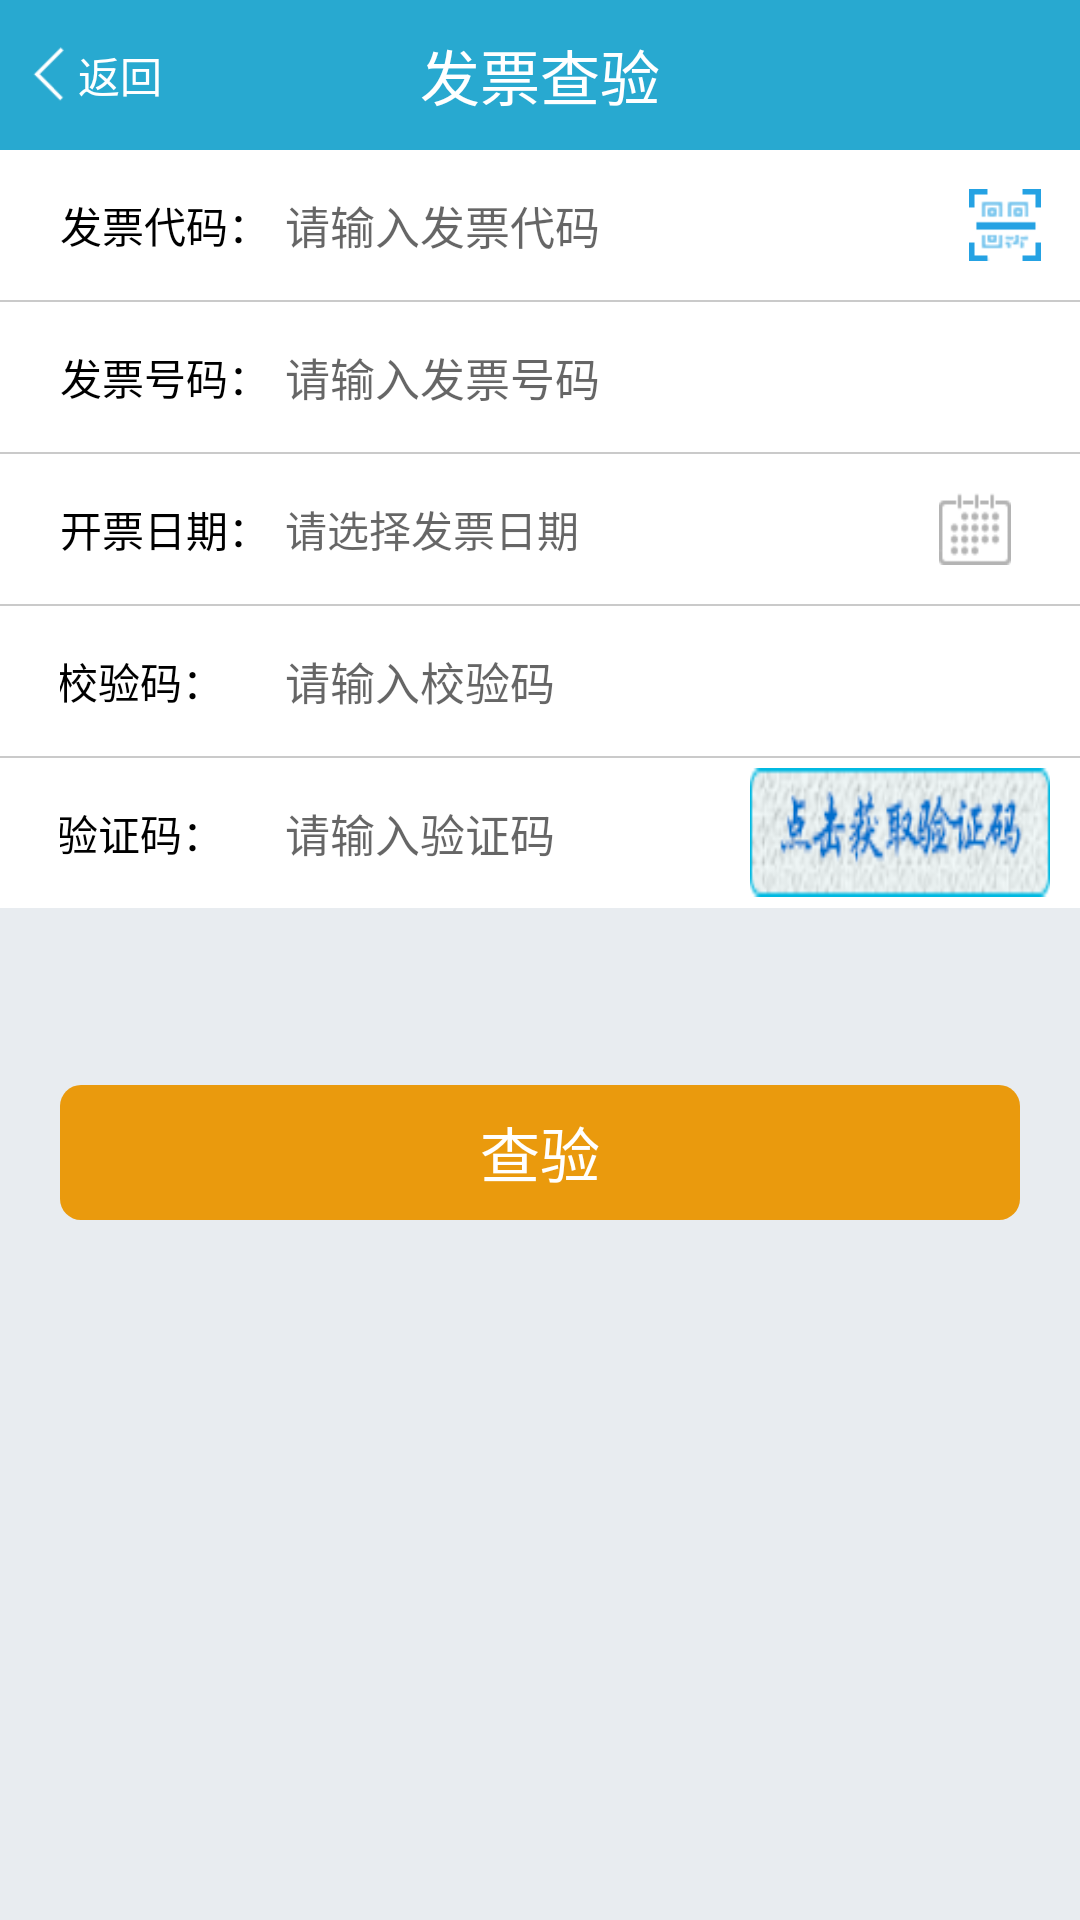

Here is an Android app screen rendered from its layout file. Give the layout XML and the strings, colors and styles it references.
<!-- AndroidManifest.xml: application theme AppTheme -->
<!-- res/layout/activity_input.xml -->
<?xml version="1.0" encoding="utf-8"?>
<LinearLayout xmlns:android="http://schemas.android.com/apk/res/android"
    xmlns:tools="http://schemas.android.com/tools"
    android:layout_width="match_parent"
    android:layout_height="match_parent"
    android:background="@color/gray"
    android:orientation="vertical"
    tools:context="com.lcsd.fapiao.activity.MainActivity">

    <LinearLayout
        android:layout_width="match_parent"
        android:layout_height="50dp"
        android:background="@color/blue">


        <LinearLayout
            android:id="@+id/ll_input_back"
            android:layout_width="60dp"
            android:layout_height="match_parent"
            android:background="?selectableItemBackground"
            android:gravity="center">

            <ImageView
                android:layout_width="20dp"
                android:layout_height="20dp"
                android:background="@drawable/img_back" />

            <TextView
                android:layout_width="wrap_content"
                android:layout_height="wrap_content"
                android:text="返回"
                android:textColor="@color/white" />
        </LinearLayout>
        <TextView
            android:layout_width="0dp"
            android:layout_height="match_parent"
            android:layout_weight="1"
            android:gravity="center"
            android:text="发票查验"
            android:textColor="@color/white"
            android:textSize="20sp" />

        <LinearLayout
            android:layout_width="60dp"
            android:layout_height="match_parent" />
    </LinearLayout>


    <LinearLayout
        android:layout_width="match_parent"
        android:layout_height="50dp"
        android:background="@color/white"
        android:gravity="center_vertical"
        android:paddingLeft="20dp">

        <TextView
            android:layout_width="70dp"
            android:layout_height="match_parent"
            android:gravity="center"
            android:text="发票代码："
            android:textColor="@color/black" />

        <EditText
            android:id="@+id/et_fpdm"
            android:layout_width="0dp"
            android:layout_height="match_parent"
            android:layout_weight="1"
            android:background="@color/white"
            android:hint="请输入发票代码"
            android:inputType="number"
            android:maxLength="12"
            android:paddingLeft="5dp"
            android:textColor="@color/black"
            android:textSize="15sp" />

        <ImageView
            android:id="@+id/iv_scan"
            android:layout_width="50dp"
            android:layout_height="50dp"
            android:padding="13dp"
            android:scaleType="fitXY"
            android:src="@drawable/scan" />
    </LinearLayout>

    <View
        android:layout_width="match_parent"
        android:layout_height="0.5dp"
        android:background="@color/color_xian" />

    <LinearLayout
        android:layout_width="match_parent"
        android:layout_height="50dp"
        android:background="@color/white"
        android:gravity="center_vertical"
        android:paddingLeft="20dp">

        <TextView
            android:layout_width="70dp"
            android:layout_height="match_parent"
            android:gravity="center"
            android:text="发票号码："
            android:textColor="@color/black" />

        <EditText
            android:id="@+id/et_fphm"
            android:layout_width="0dp"
            android:layout_height="match_parent"
            android:layout_weight="1"
            android:background="@color/white"
            android:hint="请输入发票号码"
            android:inputType="number"
            android:maxLength="8"
            android:paddingLeft="5dp"
            android:textColor="@color/black"
            android:textSize="15sp" />
    </LinearLayout>


    <View
        android:layout_width="match_parent"
        android:layout_height="0.5dp"
        android:background="@color/color_xian" />

    <LinearLayout
        android:layout_width="match_parent"
        android:layout_height="50dp"
        android:background="@color/white"
        android:gravity="center_vertical"
        android:paddingLeft="20dp"
        android:paddingRight="10dp">

        <TextView
            android:layout_width="70dp"
            android:layout_height="match_parent"
            android:gravity="center"
            android:text="开票日期："
            android:textColor="@color/black" />

        <TextView
            android:id="@+id/tv_calendar"
            android:layout_width="0dp"
            android:layout_height="match_parent"
            android:layout_weight="1"
            android:gravity="center_vertical"
            android:hint="请选择发票日期"
            android:paddingLeft="5dp"
            android:textColor="@color/black" />

        <ImageView
            android:id="@+id/iv_rili"
            android:layout_width="50dp"
            android:layout_height="50dp"
            android:padding="13dp"
            android:scaleType="fitXY"
            android:src="@drawable/calendar" />
    </LinearLayout>

    <LinearLayout
        android:id="@+id/ll_fpje"
        android:layout_width="match_parent"
        android:layout_height="50.5dp"
        android:orientation="vertical"
        android:visibility="gone">

        <View
            android:layout_width="match_parent"
            android:layout_height="0.5dp"
            android:background="@color/color_xian" />

        <LinearLayout
            android:layout_width="match_parent"
            android:layout_height="50.5dp"
            android:background="@color/white"
            android:gravity="center_vertical"
            android:paddingLeft="20dp">

            <TextView
                android:layout_width="70dp"
                android:layout_height="match_parent"
                android:gravity="center"
                android:text="发票金额："
                android:textColor="@color/black" />

            <EditText
                android:id="@+id/et_fp_amount"
                android:layout_width="0dp"
                android:layout_height="match_parent"
                android:layout_weight="1"
                android:background="@color/white"
                android:hint="请输入发票金额"
                android:paddingLeft="5dp"
                android:textColor="@color/black"
                android:textSize="15sp" />
        </LinearLayout>

    </LinearLayout>

    <LinearLayout
        android:id="@+id/ll_jym"
        android:layout_width="match_parent"
        android:layout_height="50.5dp"
        android:orientation="vertical">

        <View
            android:layout_width="match_parent"
            android:layout_height="0.5dp"
            android:background="@color/color_xian" />

        <LinearLayout
            android:layout_width="match_parent"
            android:layout_height="50dp"
            android:background="@color/white"
            android:gravity="center_vertical"
            android:paddingLeft="20dp">

            <TextView
                android:layout_width="70dp"
                android:layout_height="match_parent"
                android:gravity="center"
                android:text="校验码：     "
                android:textColor="@color/black" />

            <EditText
                android:id="@+id/et_jym"
                android:layout_width="0dp"
                android:layout_height="match_parent"
                android:layout_weight="1"
                android:background="@color/white"
                android:hint="请输入校验码"
                android:inputType="number"
                android:maxLength="6"
                android:paddingLeft="5dp"
                android:textColor="@color/black"
                android:textSize="15sp" />
        </LinearLayout>
    </LinearLayout>

    <View
        android:layout_width="match_parent"
        android:layout_height="0.5dp"
        android:background="@color/color_xian" />

    <LinearLayout
        android:layout_width="match_parent"
        android:layout_height="50dp"
        android:background="@color/white"
        android:gravity="center_vertical"
        android:paddingLeft="20dp"
        android:paddingRight="10dp">

        <TextView
            android:layout_width="70dp"
            android:layout_height="match_parent"
            android:gravity="center"
            android:text="验证码：     "
            android:textColor="@color/black" />

        <EditText
            android:id="@+id/et_yzm"
            android:layout_width="wrap_content"
            android:layout_height="match_parent"
            android:background="@color/white"
            android:hint="请输入验证码 "
            android:maxLength="4"
            android:paddingLeft="5dp"
            android:textColor="@color/black"
            android:textSize="15sp" />

        <ImageView
            android:id="@+id/iv_check_code"
            android:layout_width="25dp"
            android:layout_height="25dp"
            android:background="@drawable/img_duihao"
            android:gravity="center"
            android:paddingRight="30dp"
            android:visibility="invisible" />

        <View
            android:layout_width="0dp"
            android:layout_height="wrap_content"
            android:layout_weight="1" />

        <ImageView
            android:id="@+id/iv_code"
            android:layout_width="100dp"
            android:layout_height="43dp"
            android:scaleType="fitXY"
            android:src="@drawable/code" />
    </LinearLayout>
    <TextView
        android:id="@+id/tv_yzm_tips"
        android:layout_width="match_parent"
        android:gravity="right"
        android:layout_height="wrap_content" />

    <TextView
        android:id="@+id/tv_commit"
        android:layout_width="match_parent"
        android:layout_height="45dp"
        android:layout_marginLeft="20dp"
        android:layout_marginRight="20dp"
        android:layout_marginTop="40dp"
        android:background="@drawable/commit_press"
        android:gravity="center"
        android:text="查验"
        android:textColor="@color/white"
        android:textSize="20sp" />

    <TextView
        android:id="@+id/tv_content"
        android:layout_width="wrap_content"
        android:layout_height="wrap_content"
        android:layout_marginTop="20dp" />

</LinearLayout>
<!-- resources referenced by this layout -->
<resources>
  <color name="black">#000000</color>
  <color name="blue">#28a9d0</color>
  <color name="color_xian">#cacaca</color>
  <color name="gray">#e8ecf0</color>
  <color name="white">#ffffff</color>
  <!-- drawable calendar: png bitmap (drawable-hdpi, 1815 bytes) -->
  <!-- drawable code: png bitmap (drawable-hdpi, 9030 bytes) -->
  <!-- drawable commit_press (drawable) -->
  <?xml version="1.0" encoding="utf-8"?>
  <selector xmlns:android="http://schemas.android.com/apk/res/android">
      <item android:state_pressed="true">
          <shape>
              <solid android:color="@color/gray" />
              <corners android:radius="7dp" />
          </shape>
      </item>
      <item android:state_pressed="false">
          <shape>
              <solid android:color="@color/yellow" />
              <corners android:radius="7dp" />
          </shape>
      </item>
  
  </selector>
  <!-- drawable img_back: png bitmap (drawable-hdpi, 392 bytes) -->
  <!-- drawable img_duihao: png bitmap (drawable-hdpi, 719 bytes) -->
  <!-- drawable scan: png bitmap (drawable-hdpi, 871 bytes) -->
  <style name="AppTheme" parent="Theme.AppCompat.Light.NoActionBar">
          
          <item name="colorPrimary">@color/colorPrimary</item>
          <item name="colorPrimaryDark">@color/colorPrimaryDark</item>
          <item name="colorAccent">@color/colorAccent</item>
      </style>
  <color name="yellow">#ea9a0d</color>
  <color name="colorPrimary">#28a9d0</color>
  <color name="colorPrimaryDark">#28a9d0</color>
  <color name="colorAccent">#28a9d0</color>
</resources>
